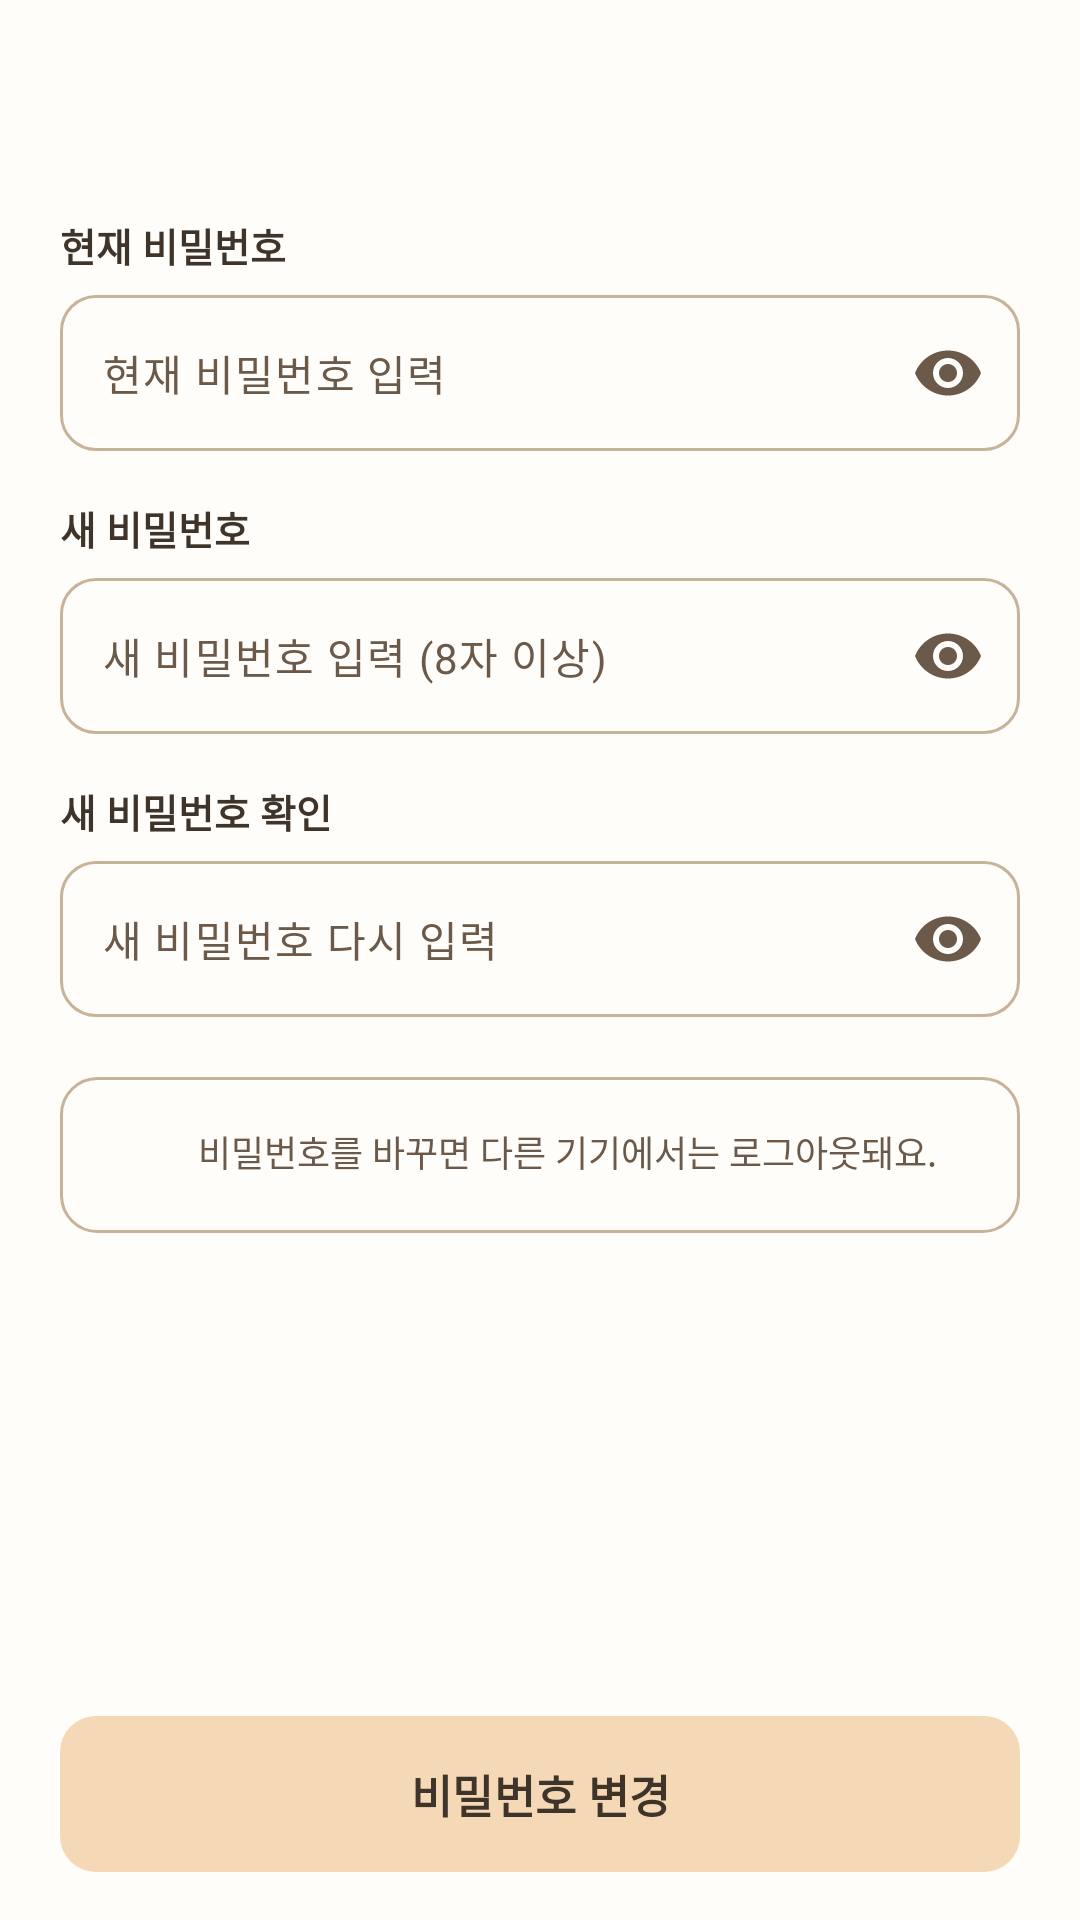

Reconstruct the res/layout file that produces this screen, plus the resources it refers to.
<!-- AndroidManifest.xml: application theme Theme.TaxiPot -->
<!-- res/layout/activity_password_change.xml -->
<?xml version="1.0" encoding="utf-8"?>
<LinearLayout xmlns:android="http://schemas.android.com/apk/res/android"
    xmlns:app="http://schemas.android.com/apk/res-auto"
    android:id="@+id/root"
    android:layout_width="match_parent"
    android:layout_height="match_parent"
    android:background="@color/taxipot_surface"
    android:orientation="vertical">

    <include
        android:id="@+id/appBar"
        layout="@layout/view_taxipot_app_bar" />

    <ScrollView
        android:layout_width="match_parent"
        android:layout_height="0dp"
        android:layout_weight="1"
        android:fillViewport="true">

        <LinearLayout
            android:layout_width="match_parent"
            android:layout_height="wrap_content"
            android:orientation="vertical"
            android:paddingStart="20dp"
            android:paddingTop="8dp"
            android:paddingEnd="20dp"
            android:paddingBottom="24dp">

            <TextView
                style="@style/TaxiPot.Label"
                android:layout_marginTop="8dp"
                android:text="현재 비밀번호" />

            <com.google.android.material.textfield.TextInputLayout
                android:id="@+id/tilCurrent"
                style="@style/TaxiPot.Field" app:endIconMode="password_toggle">

                <com.google.android.material.textfield.TextInputEditText
                    android:id="@+id/etCurrent"
                    style="@style/TaxiPot.FieldEdit"
                    android:hint="현재 비밀번호 입력"
                    android:inputType="textPassword" />
            </com.google.android.material.textfield.TextInputLayout>

            <TextView
                style="@style/TaxiPot.Label"
                android:layout_marginTop="16dp"
                android:text="새 비밀번호" />

            <com.google.android.material.textfield.TextInputLayout
                android:id="@+id/tilNew"
                style="@style/TaxiPot.Field" app:endIconMode="password_toggle">

                <com.google.android.material.textfield.TextInputEditText
                    android:id="@+id/etNew"
                    style="@style/TaxiPot.FieldEdit"
                    android:hint="새 비밀번호 입력 (8자 이상)"
                    android:inputType="textPassword" />
            </com.google.android.material.textfield.TextInputLayout>

            <TextView
                style="@style/TaxiPot.Label"
                android:layout_marginTop="16dp"
                android:text="새 비밀번호 확인" />

            <com.google.android.material.textfield.TextInputLayout
                android:id="@+id/tilConfirm"
                style="@style/TaxiPot.Field" app:endIconMode="password_toggle">

                <com.google.android.material.textfield.TextInputEditText
                    android:id="@+id/etConfirm"
                    style="@style/TaxiPot.FieldEdit"
                    android:hint="새 비밀번호 다시 입력"
                    android:inputType="textPassword" />
            </com.google.android.material.textfield.TextInputLayout>

            <LinearLayout
                android:layout_width="match_parent"
                android:layout_height="wrap_content"
                android:layout_marginTop="20dp"
                android:background="@drawable/bg_taxipot_box"
                android:orientation="horizontal"
                android:padding="16dp">

                <ImageView
                    android:layout_width="20dp"
                    android:layout_height="20dp"
                    android:importantForAccessibility="no"
                    android:src="@drawable/ic_info_outline"
                    app:tint="@color/taxipot_text" />

                <LinearLayout
                    android:layout_width="match_parent"
                    android:layout_height="wrap_content"
                    android:layout_marginStart="10dp"
                    android:orientation="vertical">


                    <TextView

                        android:layout_width="match_parent"
                        android:layout_height="wrap_content"
                        android:lineSpacingExtra="2dp"
                        android:text="비밀번호를 바꾸면 다른 기기에서는 로그아웃돼요."
                        android:textColor="@color/taxipot_sub_text"
                        android:textSize="12sp" />
                </LinearLayout>
            </LinearLayout>

        </LinearLayout>
    </ScrollView>

    <FrameLayout
        android:layout_width="match_parent"
        android:layout_height="wrap_content"
        android:paddingStart="20dp"
        android:paddingTop="12dp"
        android:paddingEnd="20dp"
        android:paddingBottom="16dp">

        <com.google.android.material.button.MaterialButton
            android:id="@+id/btnSave"
            style="@style/TaxiPot.PrimaryButton"
            android:text="비밀번호 변경" />
    </FrameLayout>
</LinearLayout>
<!-- res/layout/view_taxipot_app_bar.xml (included above) -->
<?xml version="1.0" encoding="utf-8"?>
<LinearLayout xmlns:android="http://schemas.android.com/apk/res/android"
    xmlns:app="http://schemas.android.com/apk/res-auto"
    android:layout_width="match_parent"
    android:layout_height="56dp"
    android:gravity="center_vertical"
    android:orientation="horizontal"
    android:paddingStart="8dp"
    android:paddingEnd="20dp">

    <ImageButton
        android:id="@+id/btnBack"
        android:layout_width="48dp"
        android:layout_height="48dp"
        android:background="?attr/selectableItemBackgroundBorderless"
        android:contentDescription="뒤로 가기"
        android:src="@drawable/ic_back"
        app:tint="@color/taxipot_text" />

    <TextView
        android:id="@+id/tvAppBarTitle"
        android:layout_width="wrap_content"
        android:layout_height="wrap_content"
        android:layout_marginStart="4dp"
        android:textColor="@color/taxipot_text"
        android:textSize="18sp"
        android:textStyle="bold" />
</LinearLayout>
<!-- resources referenced by this layout -->
<resources>
  <color name="taxipot_sub_text">#6B5949</color>
  <color name="taxipot_surface">#FFFDF9</color>
  <color name="taxipot_text">#3F3429</color>
  <!-- drawable bg_taxipot_box (drawable) -->
  <?xml version="1.0" encoding="utf-8"?>
  <shape xmlns:android="http://schemas.android.com/apk/res/android" android:shape="rectangle">
      <solid android:color="@color/taxipot_surface" />
      <stroke android:width="1dp" android:color="@color/taxipot_line" />
      <corners android:radius="12dp" />
  </shape>
  <style name="TaxiPot.Field" parent="Widget.Material3.TextInputLayout.OutlinedBox">
          <item name="android:layout_width">match_parent</item>
          <item name="android:layout_height">wrap_content</item>
          <item name="android:layout_marginTop">7dp</item>
          <item name="boxBackgroundColor">@color/taxipot_surface</item>
          <item name="boxCornerRadiusTopStart">12dp</item>
          <item name="boxCornerRadiusTopEnd">12dp</item>
          <item name="boxCornerRadiusBottomStart">12dp</item>
          <item name="boxCornerRadiusBottomEnd">12dp</item>
          <item name="boxStrokeColor">@color/taxipot_field_stroke</item>
          <item name="boxStrokeErrorColor">@color/taxipot_error</item>
          <item name="boxStrokeWidth">1dp</item>
          <item name="boxStrokeWidthFocused">1.5dp</item>
          <item name="errorTextColor">@color/taxipot_error</item>
          <item name="helperTextTextColor">@color/taxipot_sub_text</item>
          <item name="endIconTint">@color/taxipot_sub_text</item>
          <item name="hintEnabled">false</item>
      </style>
  <style name="TaxiPot.FieldEdit">
          <item name="android:layout_width">match_parent</item>
          <item name="android:layout_height">52dp</item>
          <item name="android:paddingStart">14dp</item>
          <item name="android:paddingEnd">14dp</item>
          <item name="android:paddingTop">0dp</item>
          <item name="android:paddingBottom">0dp</item>
          <item name="android:maxLines">1</item>
          <item name="android:textColor">@color/taxipot_text</item>
          <item name="android:textColorHint">@color/taxipot_sub_text</item>
          <item name="android:textSize">14sp</item>
      </style>
  <style name="TaxiPot.Label">
          <item name="android:layout_width">match_parent</item>
          <item name="android:layout_height">wrap_content</item>
          <item name="android:layout_marginTop">16dp</item>
          <item name="android:textColor">@color/taxipot_text</item>
          <item name="android:textSize">13sp</item>
          <item name="android:textStyle">bold</item>
      </style>
  <style name="TaxiPot.PrimaryButton" parent="Widget.Material3.Button">
          <item name="android:layout_width">match_parent</item>
          <item name="android:layout_height">52dp</item>
          <item name="android:insetTop">0dp</item>
          <item name="android:insetBottom">0dp</item>
          <item name="android:textColor">@color/taxipot_text</item>
          <item name="android:textSize">15sp</item>
          <item name="android:textStyle">bold</item>
          <item name="backgroundTint">@color/taxipot_primary</item>
          <item name="cornerRadius">12dp</item>
      </style>
  <style name="Theme.TaxiPot" parent="Base.Theme.TaxiPot" />
  <color name="taxipot_line">#C6B39A</color>
  <color name="taxipot_error">#C0392B</color>
  <color name="taxipot_primary">#F5D8B6</color>
  <style name="Base.Theme.TaxiPot" parent="Theme.Material3.DayNight.NoActionBar">
          
          
      </style>
</resources>
